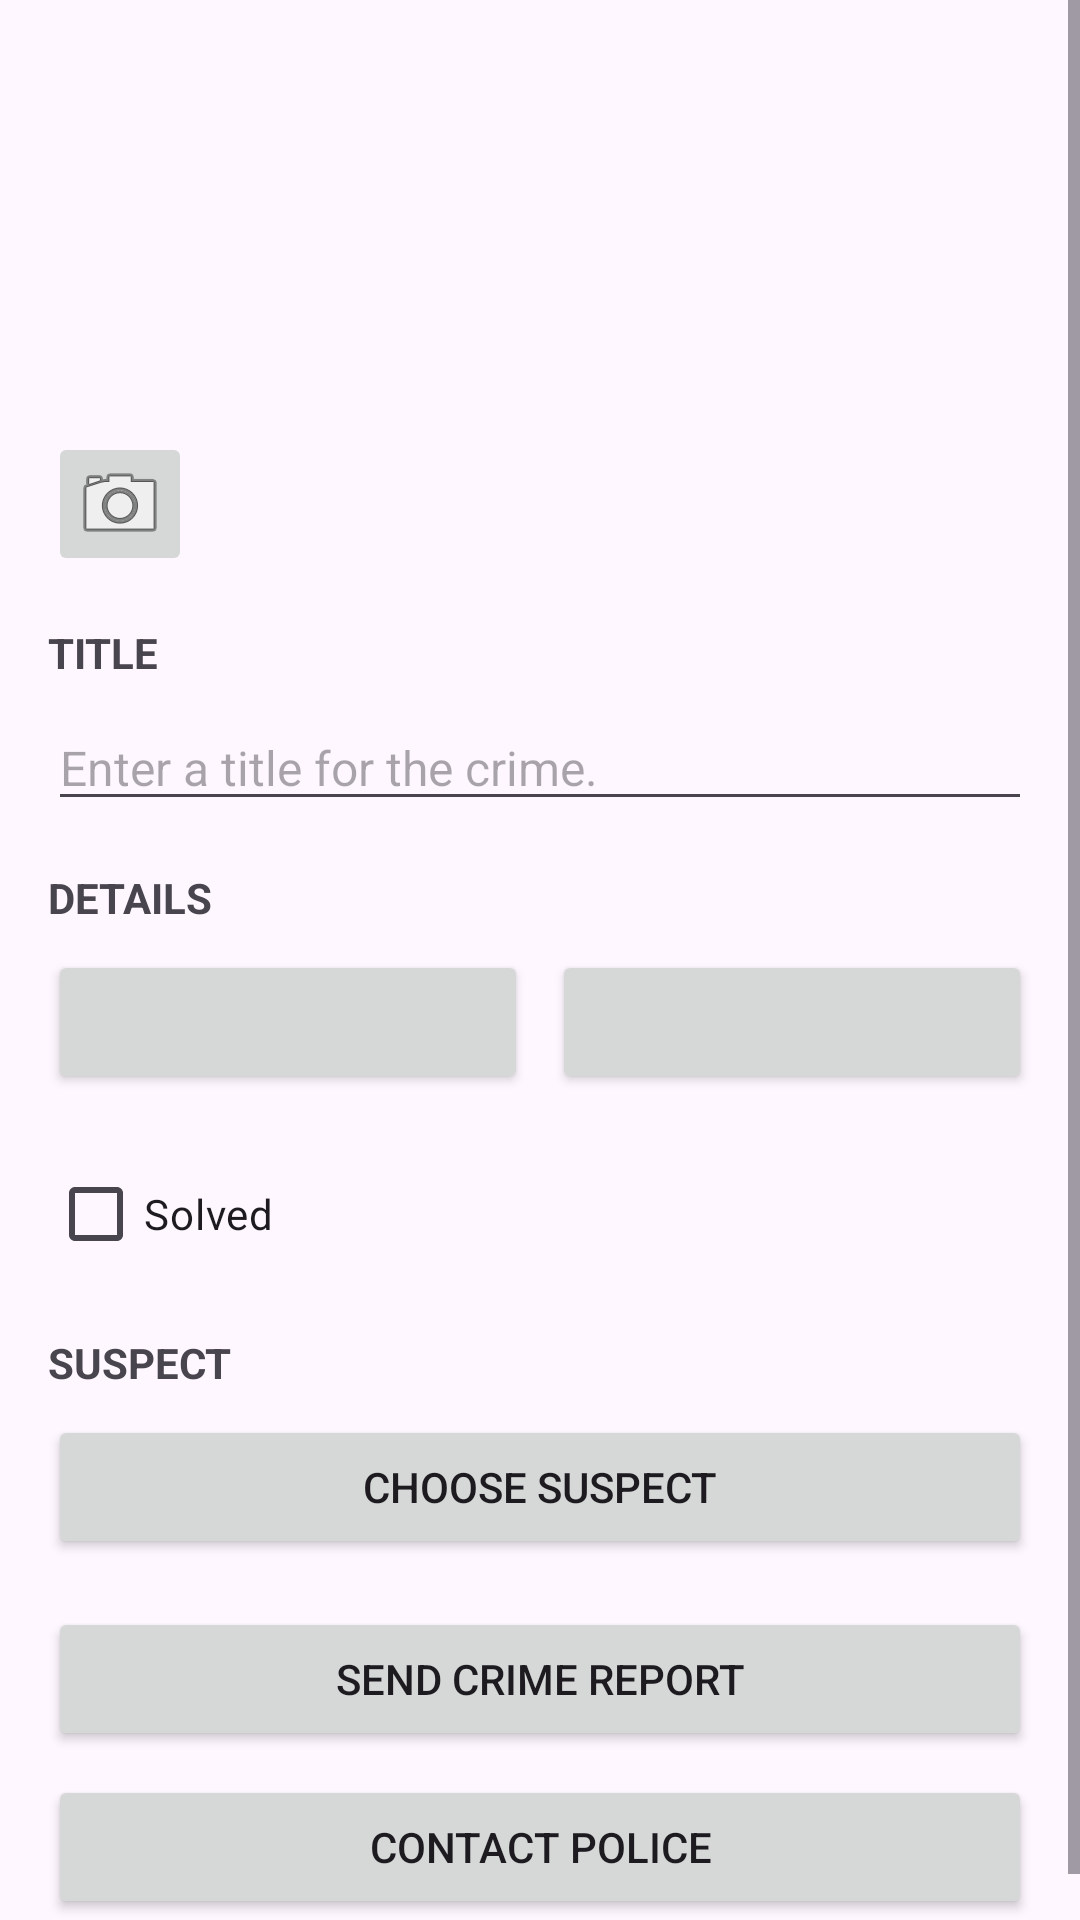

Write the Android layout XML for this screen, with the resource values it uses.
<!-- AndroidManifest.xml: application theme Theme.CriminalIntent -->
<!-- res/layout/fragment_crime.xml -->
<?xml version="1.0" encoding="utf-8"?>
<ScrollView xmlns:android="http://schemas.android.com/apk/res/android"
    xmlns:app="http://schemas.android.com/apk/res-auto"
    android:layout_width="match_parent"
    android:layout_height="match_parent"
    android:fillViewport="true">

    <androidx.constraintlayout.widget.ConstraintLayout
        android:layout_width="match_parent"
        android:layout_height="wrap_content"
        android:padding="16dp">

        <ImageView
            android:id="@+id/crime_photo"
            android:layout_width="120dp"
            android:layout_height="120dp"
            android:contentDescription="@string/crime_photo_no_image_description"
            android:scaleType="centerCrop"
            app:layout_constraintStart_toStartOf="parent"
            app:layout_constraintTop_toTopOf="parent" />

        <ImageButton
            android:id="@+id/crime_camera"
            android:layout_width="48dp"
            android:layout_height="48dp"
            android:layout_marginTop="8dp"
            android:contentDescription="@string/crime_camera"
            android:src="@android:drawable/ic_menu_camera"
            app:layout_constraintStart_toStartOf="@id/crime_photo"
            app:layout_constraintTop_toBottomOf="@id/crime_photo" />

        <TextView
            android:id="@+id/crime_title_label"
            android:layout_width="wrap_content"
            android:layout_height="wrap_content"
            android:layout_marginTop="16dp"
            android:text="@string/title_section"
            android:textStyle="bold"
            app:layout_constraintStart_toStartOf="parent"
            app:layout_constraintTop_toBottomOf="@id/crime_camera" />

        <EditText
            android:id="@+id/crime_title"
            android:layout_width="0dp"
            android:layout_height="wrap_content"
            android:layout_marginTop="8dp"
            android:hint="@string/crime_title_hint"
            android:importantForAutofill="no"
            android:inputType="textCapSentences"
            android:maxLines="1"
            android:textSize="16sp"
            app:layout_constraintEnd_toEndOf="parent"
            app:layout_constraintStart_toStartOf="parent"
            app:layout_constraintTop_toBottomOf="@id/crime_title_label" />

        <TextView
            android:id="@+id/crime_date_label"
            android:layout_width="wrap_content"
            android:layout_height="wrap_content"
            android:layout_marginTop="16dp"
            android:text="@string/details_section"
            android:textStyle="bold"
            app:layout_constraintStart_toStartOf="parent"
            app:layout_constraintTop_toBottomOf="@id/crime_title" />

        <LinearLayout
            android:id="@+id/crime_date_time_layout"
            android:layout_width="0dp"
            android:layout_height="wrap_content"
            android:layout_marginTop="8dp"
            android:orientation="horizontal"
            app:layout_constraintEnd_toEndOf="parent"
            app:layout_constraintStart_toStartOf="parent"
            app:layout_constraintTop_toBottomOf="@id/crime_date_label">

            <Button
                android:id="@+id/crime_date"
                android:layout_width="0dp"
                android:layout_height="wrap_content"
                android:layout_weight="1" />

            <Button
                android:id="@+id/crime_time"
                android:layout_width="0dp"
                android:layout_height="wrap_content"
                android:layout_weight="1"
                android:layout_marginStart="8dp" />
        </LinearLayout>

        <CheckBox
            android:id="@+id/crime_solved"
            android:layout_width="wrap_content"
            android:layout_height="wrap_content"
            android:layout_marginTop="16dp"
            android:text="@string/crime_solved"
            app:layout_constraintStart_toStartOf="parent"
            app:layout_constraintTop_toBottomOf="@id/crime_date_time_layout" />

        <TextView
            android:id="@+id/crime_suspect_label"
            android:layout_width="wrap_content"
            android:layout_height="wrap_content"
            android:layout_marginTop="16dp"
            android:text="@string/crime_suspect"
            android:textStyle="bold"
            app:layout_constraintStart_toStartOf="parent"
            app:layout_constraintTop_toBottomOf="@id/crime_solved" />

        <Button
            android:id="@+id/crime_suspect_btn"
            android:layout_width="0dp"
            android:layout_height="wrap_content"
            android:layout_marginTop="8dp"
            android:text="@string/choose_suspect"
            app:layout_constraintEnd_toEndOf="parent"
            app:layout_constraintStart_toStartOf="parent"
            app:layout_constraintTop_toBottomOf="@id/crime_suspect_label" />

        <Button
            android:id="@+id/crime_report"
            android:layout_width="0dp"
            android:layout_height="wrap_content"
            android:layout_marginTop="16dp"
            android:text="@string/send_report"
            app:layout_constraintEnd_toEndOf="parent"
            app:layout_constraintStart_toStartOf="parent"
            app:layout_constraintTop_toBottomOf="@id/crime_suspect_btn" />

        <Button
            android:id="@+id/crime_contact_police"
            android:layout_width="0dp"
            android:layout_height="wrap_content"
            android:layout_marginTop="8dp"
            android:text="@string/contact_police"
            app:layout_constraintEnd_toEndOf="parent"
            app:layout_constraintStart_toStartOf="parent"
            app:layout_constraintTop_toBottomOf="@id/crime_report" />

        <Button
            android:id="@+id/crime_add"
            android:layout_width="0dp"
            android:layout_height="wrap_content"
            android:layout_marginTop="8dp"
            android:text="@string/add_crime"
            android:visibility="gone"
            app:layout_constraintEnd_toEndOf="parent"
            app:layout_constraintStart_toStartOf="parent"
            app:layout_constraintTop_toBottomOf="@id/crime_contact_police" />

    </androidx.constraintlayout.widget.ConstraintLayout>
</ScrollView>
<!-- resources referenced by this layout -->
<resources>
  <string name="add_crime">ADD CRIME</string>
  <string name="choose_suspect">CHOOSE SUSPECT</string>
  <string name="contact_police">CONTACT POLICE</string>
  <string name="crime_camera">Take Photo</string>
  <string name="crime_photo_no_image_description">No photo taken</string>
  <string name="crime_solved">Solved</string>
  <string name="crime_suspect">SUSPECT</string>
  <string name="crime_title_hint">Enter a title for the crime.</string>
  <string name="details_section">DETAILS</string>
  <string name="send_report">SEND CRIME REPORT</string>
  <string name="title_section">TITLE</string>
  <style name="Theme.CriminalIntent" parent="Base.Theme.CriminalIntent" />
  <style name="Base.Theme.CriminalIntent" parent="Theme.Material3.DayNight.NoActionBar">
          
          <item name="colorPrimary">@color/primary</item>
          <item name="colorOnPrimary">@color/onPrimary</item>
          <item name="colorPrimaryContainer">@color/primaryContainer</item>
          <item name="colorOnPrimaryContainer">@color/onPrimaryContainer</item>
          <item name="colorSecondary">@color/secondary</item>
          <item name="colorOnSecondary">@color/onSecondary</item>
          <item name="colorSecondaryContainer">@color/secondaryContainer</item>
          <item name="colorOnSecondaryContainer">@color/onSecondaryContainer</item>
      </style>
  <color name="primary">#6750A4</color>
  <color name="onPrimary">#FFFFFF</color>
  <color name="primaryContainer">#EADDFF</color>
  <color name="onPrimaryContainer">#21005D</color>
  <color name="secondary">#625B71</color>
  <color name="onSecondary">#FFFFFF</color>
  <color name="secondaryContainer">#E8DEF8</color>
  <color name="onSecondaryContainer">#1D192B</color>
</resources>
